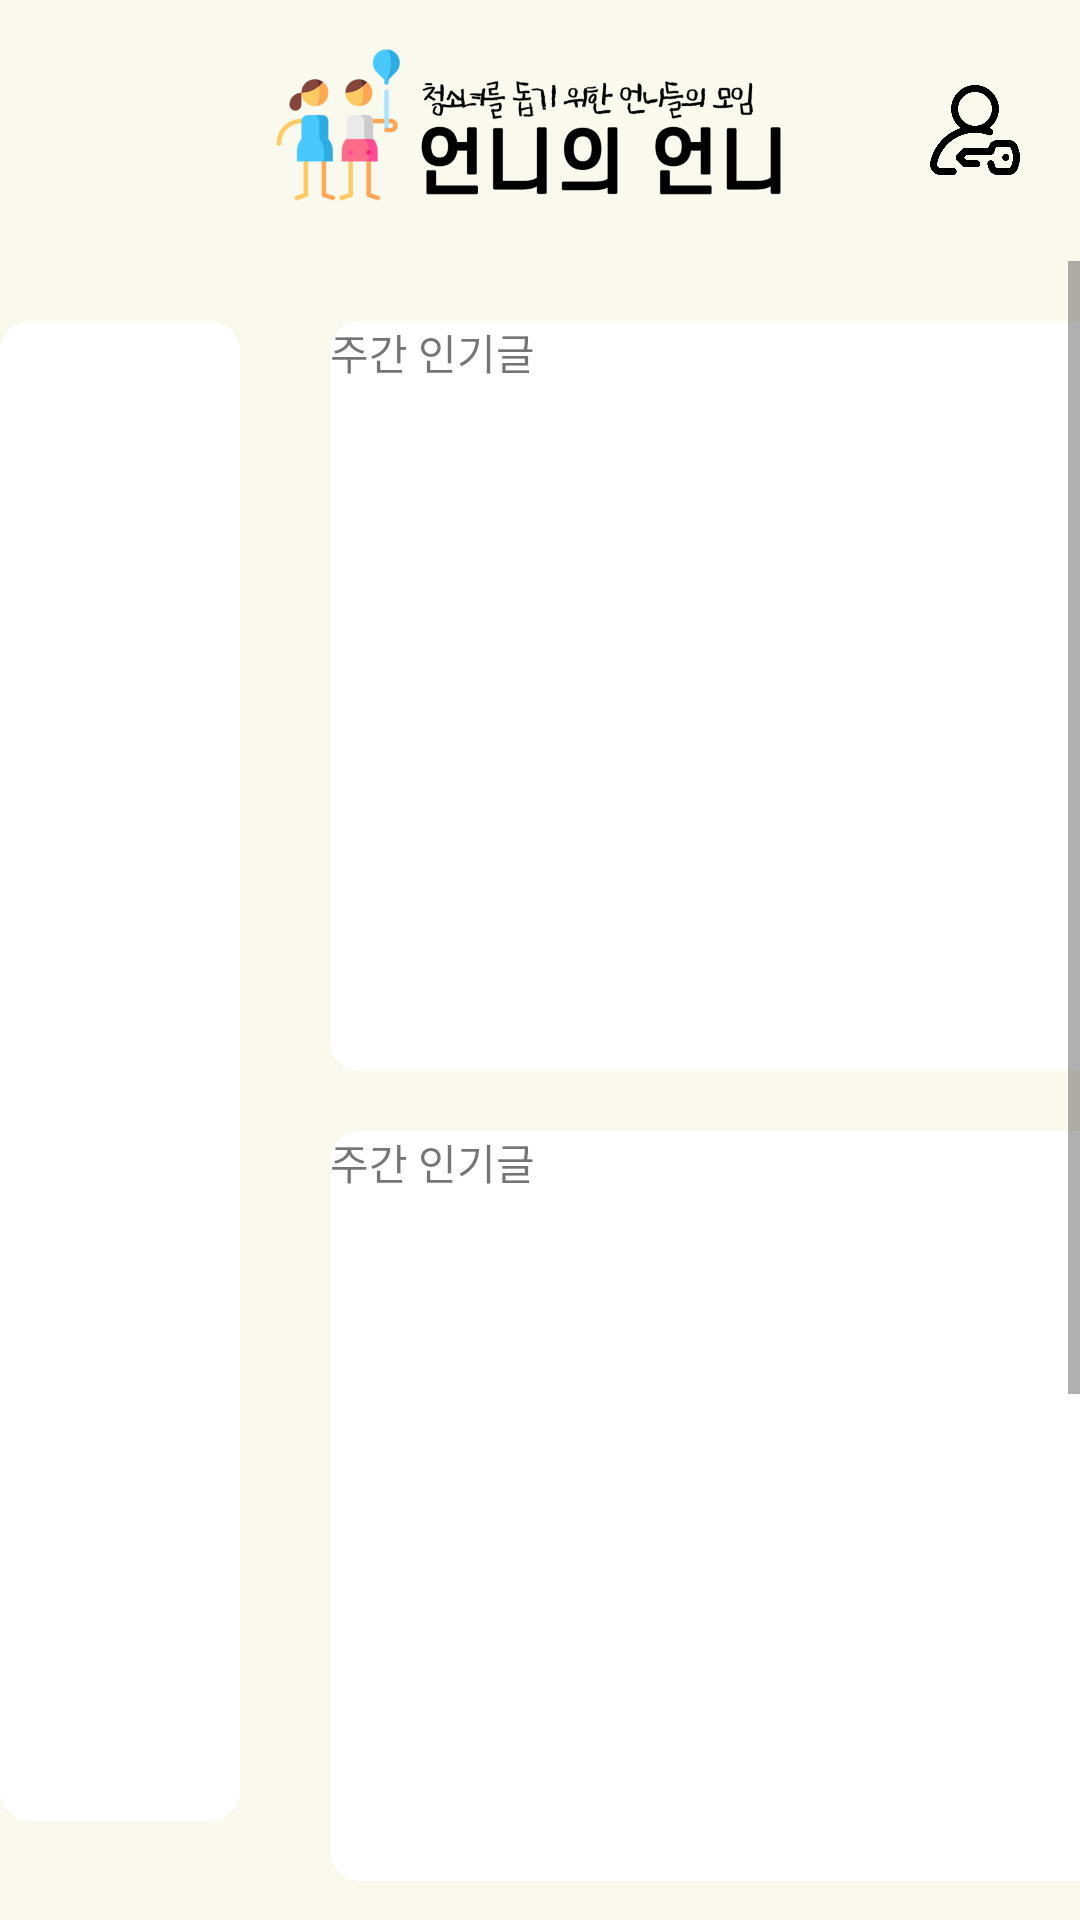

This screen was rendered from an Android layout file. Write that file and the resources it references.
<!-- AndroidManifest.xml: application theme AppTheme -->
<!-- res/layout/activity_main3.xml -->
<?xml version="1.0" encoding="utf-8"?>
<LinearLayout xmlns:android="http://schemas.android.com/apk/res/android"
    xmlns:app="http://schemas.android.com/apk/res-auto"
    xmlns:tools="http://schemas.android.com/tools"
    android:layout_width="match_parent"
    android:layout_height="match_parent"
    android:background="#7CF8F7DE"
    android:orientation="vertical"
    tools:context=".MainActivity3">

    <RelativeLayout
        android:layout_width="match_parent"
        android:layout_height="wrap_content"
        android:orientation="horizontal">

        <ImageView
            android:layout_width="200dp"
            android:layout_height="80dp"
            android:layout_centerInParent="true"
            android:layout_marginTop="7dp"
            android:background="@android:color/transparent"
            android:padding="5dp"
            android:src="@drawable/applogo2" />

        <ImageButton
            android:layout_width="30dp"
            android:layout_height="30dp"
            android:layout_alignParentRight="true"
            android:layout_centerVertical="true"
            android:layout_marginRight="20dp"
            android:background="@android:color/transparent"
            android:scaleType="fitXY"
            android:src="@drawable/login" />


    </RelativeLayout>

    <LinearLayout
        android:layout_width="wrap_content"
        android:layout_height="match_parent"
        android:orientation="horizontal">

        <TextView
            android:layout_width="80dp"
            android:layout_height="500dp"
            android:layout_marginTop="20dp"
            android:background="@drawable/round"
            android:backgroundTint="#ffffff" />

        <ScrollView
            android:layout_width="wrap_content"
            android:layout_height="wrap_content">

            <LinearLayout
                android:layout_width="wrap_content"
                android:layout_height="wrap_content"
                android:layout_marginStart="30dp"
                android:layout_marginTop="20dp"
                android:orientation="vertical">


                <TextView
                    style="@style/MenuTextStyle"
                    android:layout_width="300dp"
                    android:layout_height="250dp"
                    android:background="@drawable/round"
                    android:backgroundTint="#ffffff"
                    android:text="주간 인기글" />

                <TextView
                    style="@style/MenuTextStyle"
                    android:layout_width="300dp"
                    android:layout_height="250dp"
                    android:layout_marginTop="20dp"
                    android:background="@drawable/round"
                    android:backgroundTint="#ffffff"
                    android:text="주간 인기글" />

                <TextView
                    style="@style/MenuTextStyle"
                    android:layout_width="300dp"
                    android:layout_height="250dp"
                    android:layout_marginTop="20dp"
                    android:background="@drawable/round"
                    android:backgroundTint="#ffffff"
                    android:text="주간 인기글" />


            </LinearLayout>


        </ScrollView>
    </LinearLayout>

</LinearLayout>
<!-- resources referenced by this layout -->
<resources>
  <!-- drawable applogo2: png bitmap (drawable-hdpi, 38529 bytes) -->
  <!-- drawable login: png bitmap (drawable-mdpi, 9355 bytes) -->
  <!-- drawable round (drawable) -->
  <?xml version="1.0" encoding="utf-8"?>
  <shape xmlns:android="http://schemas.android.com/apk/res/android"
      android:shape="rectangle">
      <solid android:color="@null" />
      
      <corners android:radius="10dp" />
  
  </shape>
  <style name="AppTheme" parent="Theme.AppCompat.Light.DarkActionBar">
          
          <item name="colorPrimary">@color/colorPrimary</item>
          <item name="colorPrimaryDark">@color/colorPrimaryDark</item>
          <item name="colorAccent">@color/colorAccent</item>
          <item name="windowNoTitle">true</item>
      </style>
  <color name="colorPrimary">#6200EE</color>
  <color name="colorPrimaryDark">#3700B3</color>
  <color name="colorAccent">#03DAC5</color>]
</resources>
